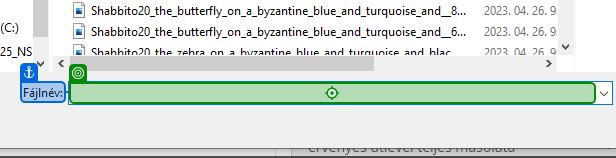
Workflow: EH_Fajlfeltoltese

Step 1: type a value into 'Fájlnév' in window 'Megnyitás' (chrome.exe)
